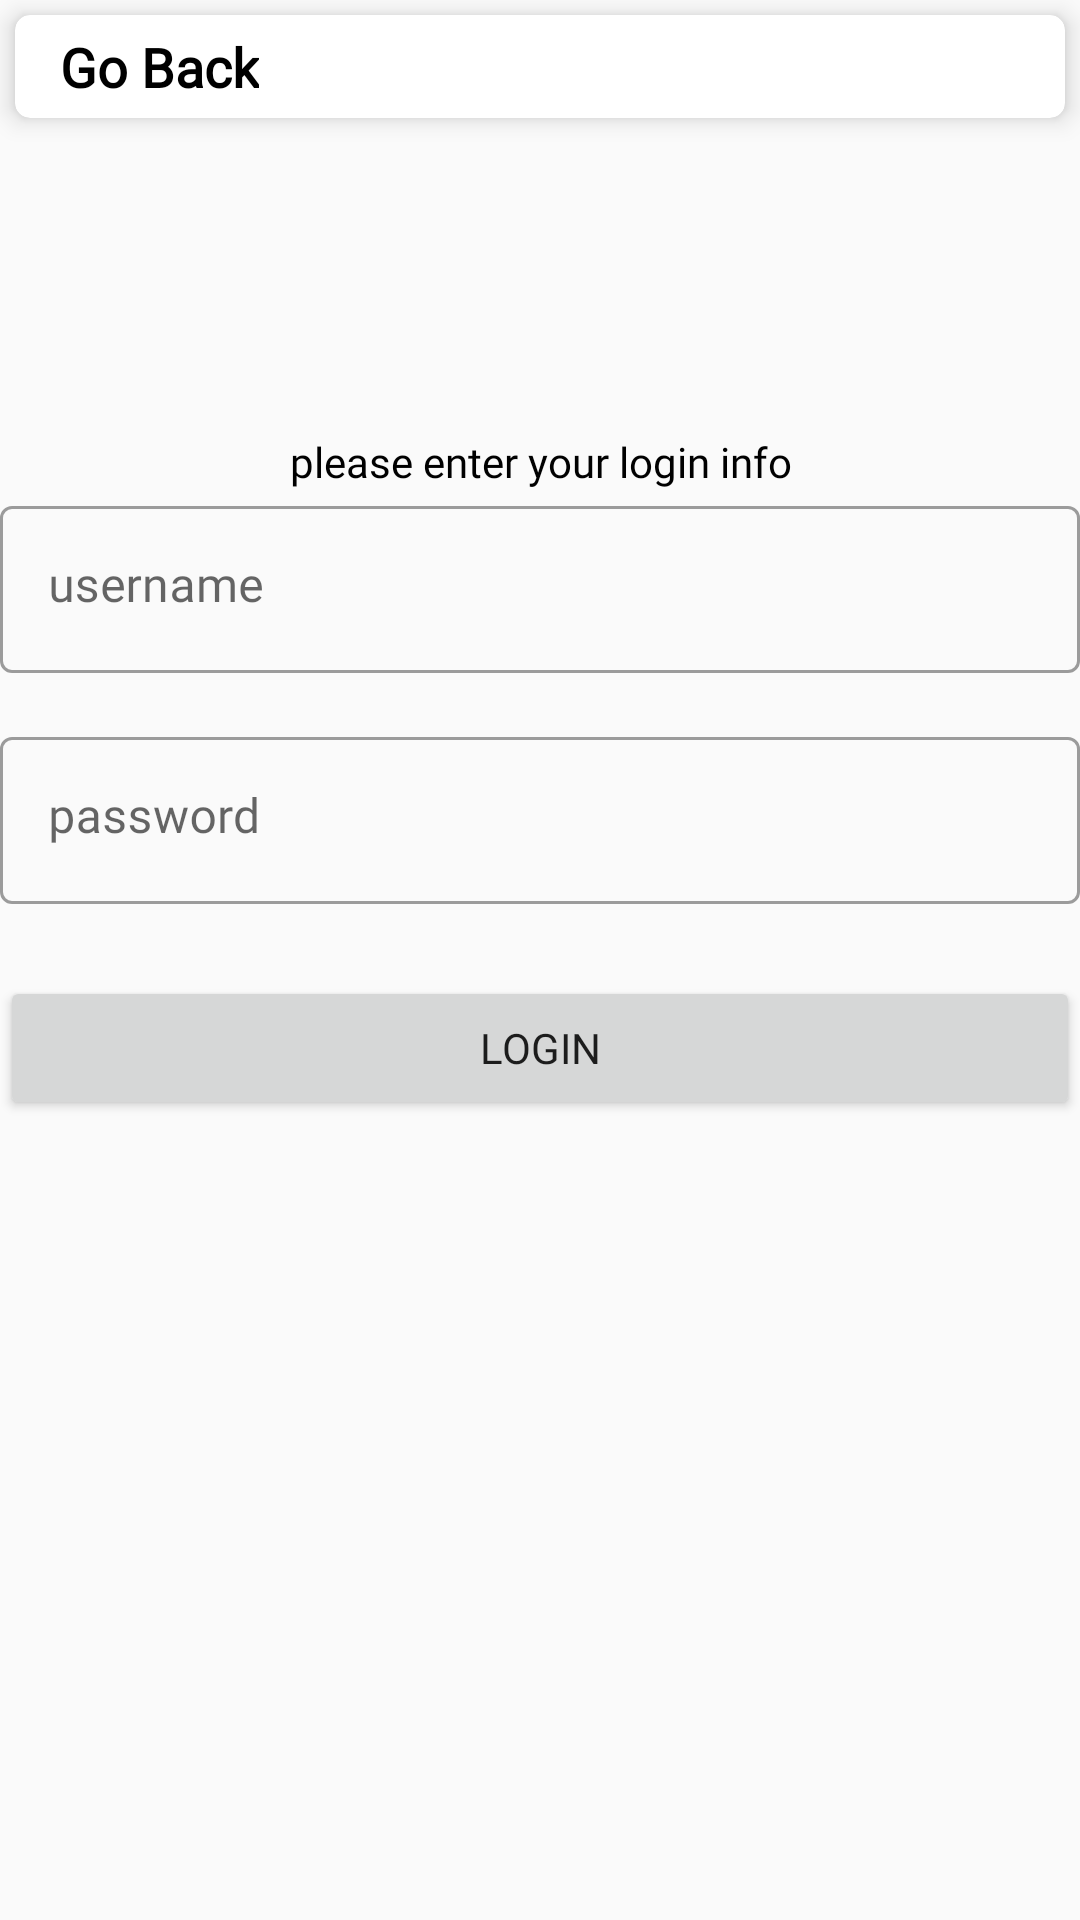

Reconstruct the res/layout file that produces this screen, plus the resources it refers to.
<!-- AndroidManifest.xml: application theme Theme.TrodevBusiness -->
<!-- res/layout/activity_admin.xml -->
<?xml version="1.0" encoding="utf-8"?>
<LinearLayout xmlns:android="http://schemas.android.com/apk/res/android"
    xmlns:app="http://schemas.android.com/apk/res-auto"
    xmlns:tools="http://schemas.android.com/tools"
    android:id="@+id/main"
    android:layout_width="match_parent"
    android:layout_height="match_parent"
    android:layout_margin="10dp"
    android:orientation="vertical"
    tools:context=".AdminLoginActivity">


    <com.google.android.material.card.MaterialCardView
        android:layout_width="match_parent"
        android:layout_height="wrap_content"
        android:layout_margin="5dp"
        app:cardCornerRadius="5dp"
        app:cardElevation="5dp">

        <LinearLayout
            android:layout_width="match_parent"
            android:layout_height="match_parent"
            android:layout_margin="5dp"
            android:orientation="horizontal">

            <ImageView
                android:id="@+id/back_btn"
                android:layout_width="wrap_content"
                android:layout_height="wrap_content"
                android:adjustViewBounds="true"
                android:src="@drawable/ic_back"
                app:tint="@color/app_color" />

            <TextView
                android:layout_width="wrap_content"
                android:layout_height="wrap_content"
                android:layout_gravity="center"
                android:layout_marginStart="10dp"
                android:fontFamily="@font/space_grotesk_medium"
                android:text="Go Back"
                android:textSize="18sp"
                android:textStyle="bold"
                android:textColor="@color/black"
                />

        </LinearLayout>

    </com.google.android.material.card.MaterialCardView>

    <ImageView
        android:layout_width="100dp"
        android:layout_height="100dp"
        android:layout_gravity="center"
        android:src="@drawable/admin_icon" />

    <TextView
        android:layout_width="match_parent"
        android:layout_height="wrap_content"
        android:text="please enter your login info"
        android:gravity="center"
        android:fontFamily="@font/space_grotesk_medium"
        android:textColor="@color/black"
        />

    
    <com.google.android.material.textfield.TextInputLayout
        style="@style/Widget.MaterialComponents.TextInputLayout.OutlinedBox"
        android:layout_width="match_parent"
        android:layout_height="wrap_content">

        
        <com.google.android.material.textfield.TextInputEditText
            android:id="@+id/editTextAdmin"
            android:layout_width="match_parent"
            android:layout_height="wrap_content"
            android:fontFamily="@font/space_grotesk_medium"
            android:gravity="start"
            android:hint="username"
            android:inputType="text|textImeMultiLine|textMultiLine" />
    </com.google.android.material.textfield.TextInputLayout>

    
    <com.google.android.material.textfield.TextInputLayout
        style="@style/Widget.MaterialComponents.TextInputLayout.OutlinedBox"
        android:layout_width="match_parent"
        android:layout_height="wrap_content"
        android:layout_marginTop="16dp">

        
        <com.google.android.material.textfield.TextInputEditText
            android:id="@+id/editTextPassword"
            android:layout_width="match_parent"
            android:layout_height="wrap_content"
            android:fontFamily="@font/space_grotesk_medium"
            android:gravity="start"
            android:hint="password"
            android:inputType="text|textImeMultiLine|textMultiLine" />
    </com.google.android.material.textfield.TextInputLayout>

    
    <Button
        android:id="@+id/buttonLogin"
        android:layout_width="match_parent"
        android:layout_height="wrap_content"
        android:layout_marginTop="24dp"
        android:fontFamily="@font/space_grotesk_medium"
        android:text="Login" />

</LinearLayout>
<!-- resources referenced by this layout -->
<resources>
  <color name="app_color">#007AD2</color>
  <color name="black">#FF000000</color>
  <style name="Theme.TrodevBusiness" parent="Base.Theme.TrodevBusiness" />
  <style name="Base.Theme.TrodevBusiness" parent="Theme.MaterialComponents.DayNight.DarkActionBar.Bridge">
          
          <item name="colorPrimary">@color/app_color</item>
          <item name="colorPrimaryVariant">@color/app_color</item>
          <item name="colorOnPrimary">@color/white</item>
  
          
          <item name="colorSecondary">@color/app_color</item>
          <item name="colorSecondaryVariant">@color/app_color</item>
          <item name="colorOnSecondary">@color/black</item>
  
          
          <item name="android:statusBarColor">?attr/colorPrimaryVariant</item>
      </style>
  <color name="white">#FFFFFFFF</color>
</resources>
